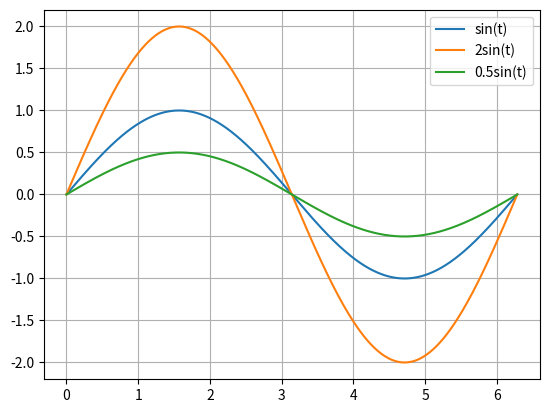

Recreate this plot in Python.
import numpy as np
import matplotlib.pyplot as plt

t = np.linspace(0, 2 * np.pi, 1000)
x = np.sin(t)

plt.plot(t, x, label="sin(t)")
plt.plot(t, 2 * x, label="2sin(t)")
plt.plot(t, 0.5 * x, label="0.5sin(t)")

plt.legend()
plt.grid(True)
plt.show()
